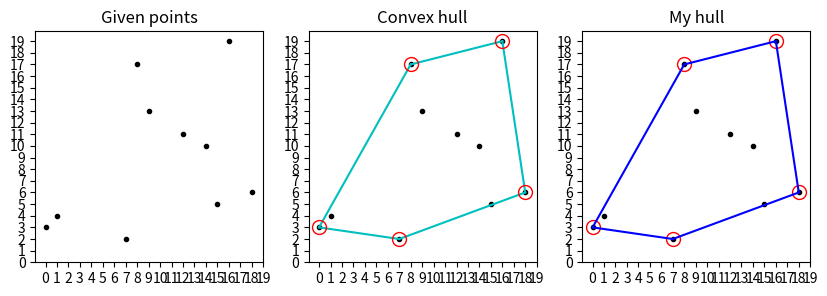

Write the Python code that produced this figure.
# Conven hull problem
# Input: random points
# Output: convex hull of the points, represented by the sequence of points in the boundary in clockwise order


from scipy.spatial import ConvexHull
import matplotlib.pyplot as plt
import numpy as np

NUM_POINTS = 10

def convex_hull(points):
    # sort the points by x-coordinate
    points = points[points[:, 0].argsort()]
    return convex_hull_recursion(points)

def convex_hull_recursion(points):
    n = len(points)
    if n <= 2:
        return points
    else:
        return merge(convex_hull_recursion(points[:n//2, :]), convex_hull_recursion(points[n//2:, :]))
        
def merge(a, b):
    # a and b are boundary points of the convex hull, given in clockwise order
    na = len(a)
    nb = len(b)
    a1_idx = 0
    b1_idx = 0

    # find the rightmost point of a
    for i in range(na):
        if a[i, 0] > a[a1_idx, 0]:
            a1_idx = i

    # find the leftmost point of b
    for i in range(nb):
        if b[i, 0] < b[b1_idx, 0]:
            b1_idx = i

    L = (a[a1_idx, 0] + b[b1_idx, 0]) / 2
    # find the upper tangent
    ah_idx = a1_idx
    bh_idx = b1_idx
    while True:
        if get_y(L, a[(ah_idx-1)%na], b[bh_idx]) > get_y(L, a[ah_idx], b[bh_idx]):  
            ah_idx = (ah_idx - 1) % na
        elif get_y(L, a[ah_idx], b[(bh_idx+1)%nb]) > get_y(L, a[ah_idx], b[bh_idx]):
            bh_idx = (bh_idx + 1) % nb
        else:
            break

    # find the lower tangent
    al_idx = a1_idx
    bl_idx = b1_idx
    while True:
        if get_y(L, a[(al_idx+1)%na], b[bl_idx]) < get_y(L, a[al_idx], b[bl_idx]):
            al_idx = (al_idx + 1) % na
        elif get_y(L, a[al_idx], b[(bl_idx-1)%nb]) < get_y(L, a[al_idx], b[bl_idx]):
            bl_idx = (bl_idx - 1) % nb
        else:
            break

    ret = []
    a_idx = al_idx
    b_idx = bh_idx
    while True:
        ret.append(a[a_idx])
        if a_idx == ah_idx:
            break
        a_idx = (a_idx + 1) % na
    while True:
        ret.append(b[b_idx])
        if b_idx == bl_idx:
            break
        b_idx = (b_idx + 1) % nb
    return np.array(ret)
        
    
# return y-coordinate of intersection of L and segment (a, b)    
def get_y(L, a, b):
    return (a[1] - b[1]) / (a[0] - b[0]) * (L - a[0]) + a[1]

if __name__ == "__main__":
    # generate random points in 2-D such that all have different x and y coordinates
    points = np.random.choice(range(NUM_POINTS*2), (NUM_POINTS, 2), replace=False)

    my_hull = convex_hull(points)
    hull = ConvexHull(points)

    fig, (ax1, ax2, ax3) = plt.subplots(ncols=3, figsize=(10, 3))

    for ax in (ax1, ax2, ax3):
        ax.plot(points[:, 0], points[:, 1], '.', color='k')
        if ax == ax1:
            ax.set_title('Given points')
        elif ax == ax2:
            ax.set_title('Convex hull')
            for simplex in hull.simplices:
                ax.plot(points[simplex, 0], points[simplex, 1], 'c')
            ax.plot(points[hull.vertices, 0], points[hull.vertices, 1], 'o', mec='r', color='none', lw=1, markersize=10)
        else:
            ax.set_title('My hull')
            ax.plot(my_hull[:, 0], my_hull[:, 1], 'o', mec='r', color='none', lw=1, markersize=10)
            for i in range(len(my_hull)):
                ax.plot([my_hull[i, 0], my_hull[(i+1)%len(my_hull), 0]], [my_hull[i, 1], my_hull[(i+1)%len(my_hull), 1]], 'b')
        ax.set_xticks(range(NUM_POINTS*2))
        ax.set_yticks(range(NUM_POINTS*2))
    plt.show()

